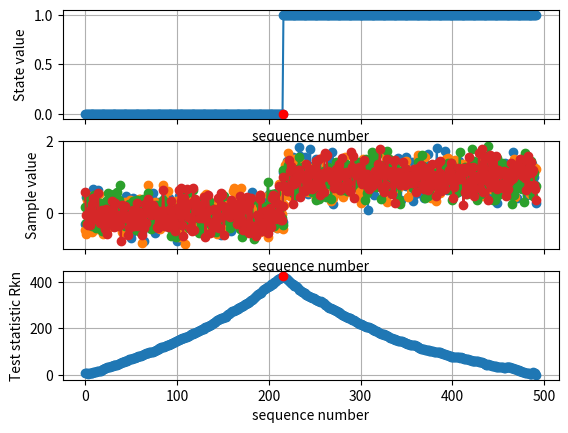

Generate this figure with matplotlib:
import numpy as np
import matplotlib.pyplot as plt
import matplotlib.lines as mlines
np.set_printoptions(precision=2, suppress=True, threshold=10000, edgeitems=10, linewidth=1000)

class Qdetector(object):

    def __init__(self, threshold, data):
        self.threshold = threshold
        self.data = data
        try:
            dim, length = self.data.shape
        except ValueError:
            self.data = np.expand_dims(self.data, axis = 0)
            dim, length = self.data.shape

        self.dimensionality = dim
        self.numSteps = length

        self.detectPoint = None
        self.changePoint = None
        self.DMat      = np.zeros((self.dimensionality, self.numSteps, self.numSteps))
        self.Rn_of_Zi  = np.zeros((self.dimensionality, self.numSteps))
        self.Rn_bar_nk = np.zeros((self.dimensionality, self.numSteps))
        self.Rkn       = np.zeros((1, self.numSteps))
        self.Rkn_max = None
        self.detectionFlag = False

    def detect(self):
        Z1toN = self.data.copy()
        n = self.numSteps
        for i in np.arange(n):
            for j in np.arange(n):
                if i !=j:
                    self.DMat[:,i,j] = ( Z1toN[:,i] - Z1toN[:,j] )/np.linalg.norm(Z1toN[:,i] - Z1toN[:,j])

        self.Rn_of_Zi = np.sum(self.DMat, axis=2)

        for k in np.arange(n):
            self.Rn_bar_nk[:,k] = (1.0/(k+1))*np.sum(self.Rn_of_Zi[:, 0:k+1], axis=1)

        Cov_Mat_Est = np.zeros((self.dimensionality, self.dimensionality, n));
        for k in np.arange(n):#assuming the last data point cannot be detected as a change point, since covariance matrix will become a zero matrix.
            Cov_Mat_Est[:,:,k] = (n-(k+1))/((n-1.0)*n*(k+1))*np.matmul(self.Rn_of_Zi, self.Rn_of_Zi.transpose())
            # print(Cov_Mat_Est[:,:,k])
            inv_Cov = np.linalg.inv(Cov_Mat_Est[:,:,k]+0.000001*np.eye(self.dimensionality, dtype=np.float64))
            self.Rkn[0,k] = np.matmul( np.matmul(self.Rn_bar_nk[:,k].transpose(), inv_Cov), self.Rn_bar_nk[:,k] )

        RknVar = np.var(self.Rkn, axis=1)
        RknMean = np.mean(self.Rkn, axis=1)
        self.changePoint = np.argmax(self.Rkn)
        print("RknVar", RknVar)
        print("RknMean", RknMean)
        print("self.Rkn[0, self.changePoint]", self.Rkn[0, self.changePoint])

        if RknVar/RknMean >= 3.0:
            self.detectionFlag = True
            print("Change point detected at sample # %d." % self.changePoint)
        # if self.Rkn[0, self.changePoint] >= self.threshold:
        #     self.detectionFlag = True
        #     print("Change point detected at sample # %d.", self.changePoint)

def main():
    numOfEvents = 2
    # stateVector = np.asarray([1,1,0,1,0,0,1,1,1,0,1,1,1,1,0,0])
    # stateVector = np.asarray([0,0,0,0,0,0,0,0,0,0,0,0,0,0,0,1])
    stateVector = np.asarray([0,1])
    # stateVector = np.random.randint(2, size=numOfEvents)
    sojournTimeVector = np.random.randint(1, high=300, size=numOfEvents)
    groundTruth = np.repeat(stateVector, sojournTimeVector)
    numberOfSamples = np.sum(sojournTimeVector)

    sigma = 0.3
    np.random.seed()
    samples1 = sigma * np.random.randn(groundTruth.size) + groundTruth
    samples2 = sigma * np.random.randn(groundTruth.size) + groundTruth
    samples3 = sigma * np.random.randn(groundTruth.size) + groundTruth
    samples4 = sigma * np.random.randn(groundTruth.size) + groundTruth

    samples = np.vstack((samples1, samples2, samples3, samples4))
    # samples = samples1
    threshold = numberOfSamples/3.0
    detector = Qdetector(30, samples)
    detector.detect()

    f, (ax1, ax2, ax3) = plt.subplots(3, 1, sharex=True)
    ax1.plot(groundTruth.T, '-o')
    ax1.plot(detector.changePoint, groundTruth[detector.changePoint], '-ro')
    ax2.plot(samples.T, '-o')
    ax3.plot(detector.Rkn.T, '-o')
    ax3.plot(detector.changePoint, detector.Rkn[0, detector.changePoint], '-ro')
    ax1.set(xlabel='sequence number', ylabel='State value',)
    ax2.set(xlabel='sequence number', ylabel='Sample value',)
    ax3.set(xlabel='sequence number', ylabel='Test statistic Rkn')
    ax1.grid()
    ax2.grid()
    ax3.grid()
    plt.show()

if __name__ == "__main__":
	main()
